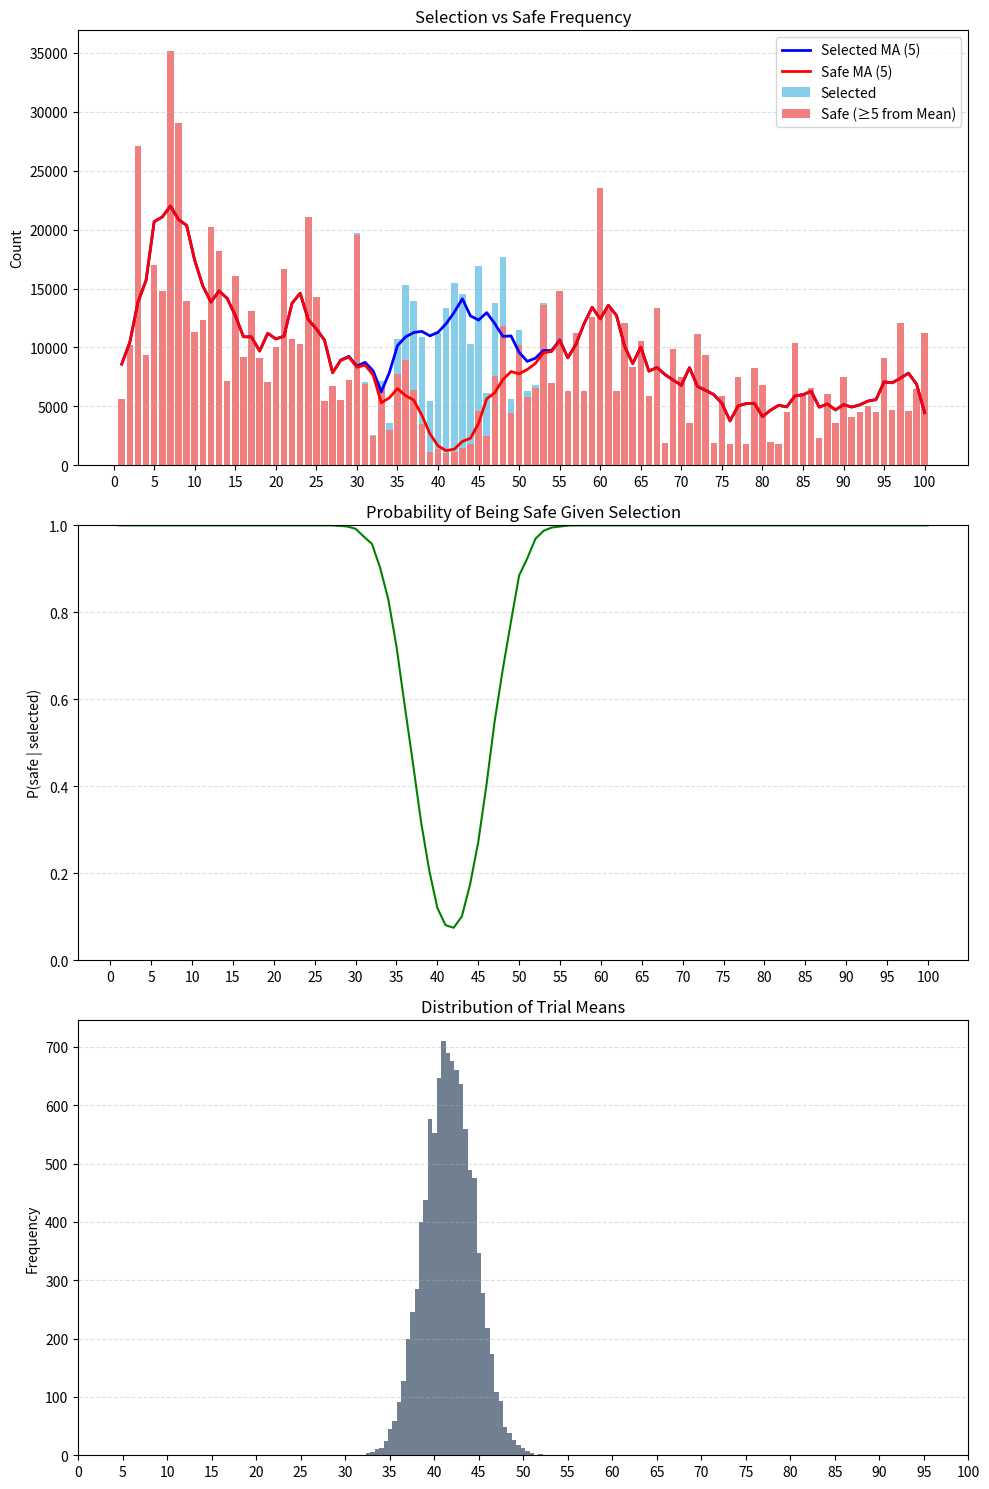

Write Python code to recreate this figure.
import random
import matplotlib.pyplot as plt
import numpy as np
from collections import Counter

# help me what is this i don't know what i'm doing
BIAS_GROUPS = [
    ("lucky", 0.06, [3, 7, 8]),
    ("memes", 0.07, [21, 42, 67, 69, 13, 100]),
    ("multiples_of_5", 0.10, [5, 10, 15, 20, 25, 30, 35, 40, 45, 50, 55, 60, 65, 70, 75, 80, 85, 90, 95]),
    ("middle_band", 0.18, list(range(35, 66))),
    ("predictable_random", 0.12, [37, 41, 43, 47, 53, 59, 61, 38, 48, 57, 63, 79, 86, 6, 8, 9, 17, 73, 97]),
    ("edge_aversion", 0.06, list(range(2, 10)) + list(range(91, 99))),
    ("symmetry", 0.05, [11, 22, 33, 44, 55, 66, 77, 88, 99]),
    ("times_table", 0.06, [12, 24, 36, 48, 60, 72, 84]),
    ("dates", 0.15, list(range(1, 32))),
    ("even_numbers", 0.04, list(range(2, 101, 2))),
    ("sports", 0.03, [23, 24, 34, 99, 13, 7, 10, 3, 4, 5, 6, 1, 25, 22, 8, 12, 77, 30, 11, 14, 9]),
    ("ages", 0.02, [16, 18, 21, 25, 30]),
    ("prime_bias", 0.08, [2, 3, 5, 7, 11, 13, 17, 19, 23, 29, 31, 37, 41, 43, 47, 53, 59, 61, 67, 71, 73, 79, 83, 89, 97]),
    ("avoid_obvious", 0.04, [n for n in range(1, 101) if n not in {1, 2, 3, 10, 20, 25, 50, 75, 100}]),
    ("last_digit_bias", 0.06, [n for n in range(1,101) if str(n)[-1] in "3570"]),
    ("digit_sum_bias", 0.03, [n for n in range(1,101) if sum(map(int,str(n))) in (5,6,7,9)]),
    ("cool_sounding", 0.02, [7, 12, 24, 36, 64, 72, 84]),
    ("time_numbers", 0.05, [7, 12, 24, 15, 30, 45, 60]),
    ("true_random", 0.12, None)
]

def human_biased_number() -> int:
    total_weight = sum(weight for _, weight, _ in BIAS_GROUPS)
    r = random.random() * total_weight
    cumulative = 0

    # no clue what this does lmao don't ask me
    for name, weight, pool in BIAS_GROUPS:
        cumulative += weight

        if r < cumulative:
            if pool is None:
                return random.randint(1, 100)
            
            return random.choice(pool)

def simulate_trial() -> tuple[list[int], list[int], float]:
    numbers = [human_biased_number() for _ in range(100)]
    mean = sum(numbers) / 100
    safe_numbers = [n for n in numbers if abs(n - mean) >= 5]

    return numbers, safe_numbers, mean

def run_simulation(trials: int = 10000) -> tuple[Counter, Counter, list]:
    select_count = Counter()
    safe_count = Counter()
    means = []

    for _ in range(trials):
        numbers, safe_numbers, trial_mean = simulate_trial()
        select_count.update(numbers)
        safe_count.update(safe_numbers)
        means.append(trial_mean)

    return select_count, safe_count, means

if __name__ == "__main__":
    trials = 10000
    select_count, safe_count, means = run_simulation(trials)

    # what do the numbers mean mason?
    print("Number\tSelected\tSafe\tP(Safe|Selected)")
    for n in range(1, 101):
        selected = select_count[n]
        safe = safe_count[n]
        prob_safe = safe / selected if selected else 0
        print(f"{n}\t{selected}\t{safe}\t{prob_safe:.4f}")

    print("\nTotal Selected\tTotal Safe")
    print(sum(select_count.values()), sum(safe_count.values()))

    numbers = list(range(1, 101))
    select_freq = [select_count[n] for n in numbers]
    safe_freq = [safe_count[n] for n in numbers]

    # honestly the chances that a number is selected 0 times is astronomically low (i think) but just in case y'know?
    prob_safe = [safe_count[n] / select_count[n] if select_count[n] else 0 for n in numbers]

    fig, axes = plt.subplots(3, 1, figsize=(10, 15))

    window = 5
    select_ma = np.convolve(select_freq, np.ones(window)/window, mode="same")
    safe_ma = np.convolve(safe_freq, np.ones(window)/window, mode="same")

    axes[0].bar(numbers, select_freq, color="skyblue", label="Selected")
    axes[0].bar(numbers, safe_freq, color="lightcoral", label="Safe (≥5 from Mean)")
    axes[0].plot(numbers, select_ma, color="blue", linewidth=2, label="Selected MA (5)")
    axes[0].plot(numbers, safe_ma, color="red", linewidth=2, label="Safe MA (5)")
    axes[0].set_title("Selection vs Safe Frequency")
    axes[0].set_ylabel("Count")
    axes[0].set_xticks(range(0, 101, 5))
    axes[0].legend()
    axes[0].grid(axis="y", linestyle="--", alpha=0.4)

    axes[1].plot(numbers, prob_safe, color="green")
    axes[1].set_title("Probability of Being Safe Given Selection")
    axes[1].set_xticks(range(0, 101, 5))
    axes[1].set_ylabel("P(safe | selected)")
    axes[1].set_ylim(0, 1)
    axes[1].grid(axis="y", linestyle="--", alpha=0.4)

    axes[2].hist(means, bins=40, color="slategray")
    axes[2].set_title("Distribution of Trial Means")
    axes[2].set_ylabel("Frequency")
    axes[2].set_xticks(range(0, 101, 5))
    axes[2].grid(axis="y", linestyle="--", alpha=0.4)

    plt.tight_layout()
    plt.show()
